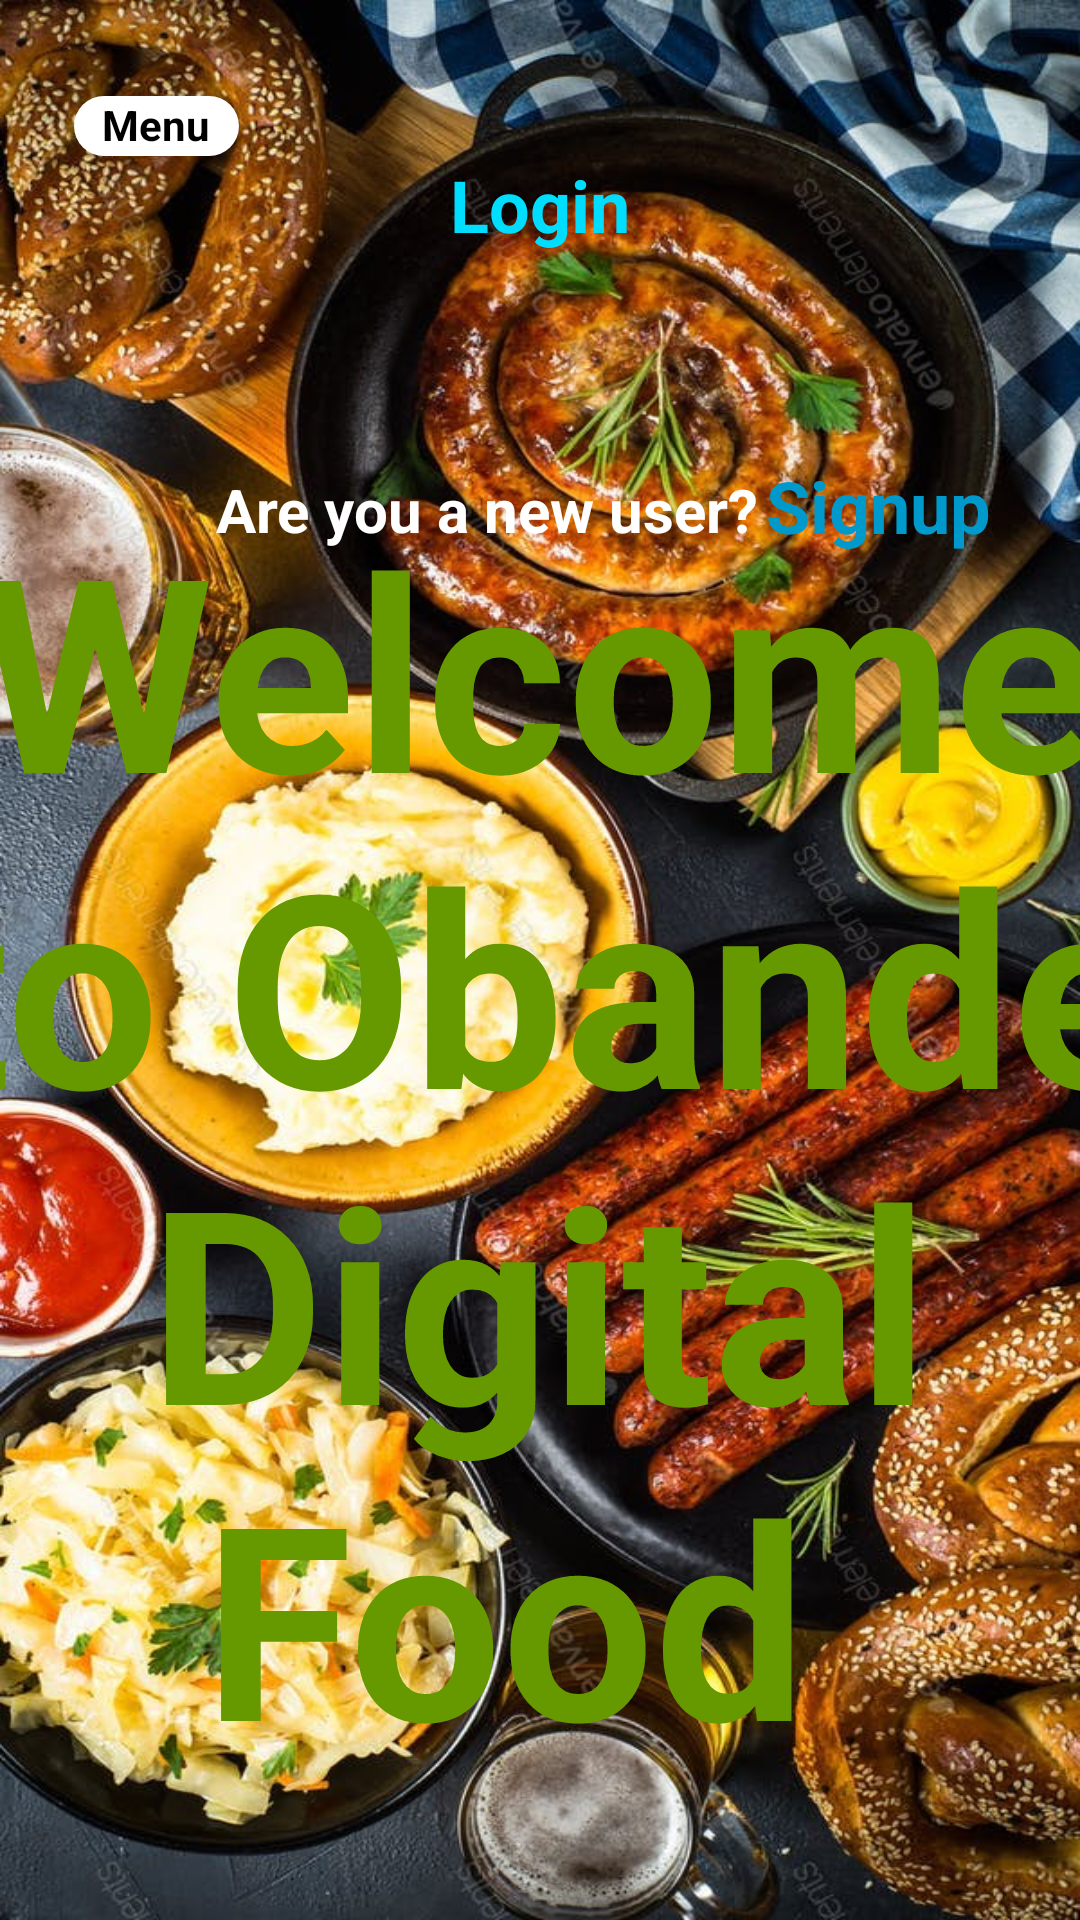

Here is an Android app screen rendered from its layout file. Give the layout XML and the strings, colors and styles it references.
<!-- AndroidManifest.xml: application theme Theme.DigitalRestaurant -->
<!-- res/layout/activity_main.xml -->
<?xml version="1.0" encoding="utf-8"?>
<androidx.constraintlayout.widget.ConstraintLayout xmlns:android="http://schemas.android.com/apk/res/android"
    xmlns:app="http://schemas.android.com/apk/res-auto"
    xmlns:tools="http://schemas.android.com/tools"
    android:layout_width="match_parent"
    android:layout_height="match_parent"
    android:background="@drawable/tablefoodpic"
    android:paddingTop="0dp"
    tools:context=".Customer">


    <TextView
        android:id="@+id/customerMenuKey"
        android:layout_width="55dp"
        android:layout_height="20dp"
        android:layout_marginTop="32dp"
        android:background="@drawable/homekeyback"
        android:text="Menu"
        android:textAlignment="center"
        android:textColor="@color/design_default_color_on_secondary"
        android:textStyle="bold"
        app:layout_constraintEnd_toEndOf="parent"
        app:layout_constraintHorizontal_bias="0.081"
        app:layout_constraintStart_toStartOf="parent"
        app:layout_constraintTop_toTopOf="parent" />

    <TextView
        android:id="@+id/customersignupBut"
        android:layout_width="100dp"
        android:layout_height="wrap_content"
        android:layout_marginTop="68dp"
        android:layout_marginEnd="28dp"
        android:editable="false"
        android:ems="10"
        android:inputType="textPersonName"
        android:paddingTop="0dp"
        android:text="@string/signup"
        android:textAlignment="center"
        android:textColor="@android:color/holo_blue_dark"
        android:textSize="24sp"
        android:textStyle="bold"
        app:layout_constraintEnd_toEndOf="parent"
        app:layout_constraintStart_toEndOf="@+id/areYouNewSell"
        app:layout_constraintTop_toBottomOf="@+id/customerloginBut" />

    <TextView
        android:id="@+id/customerloginBut"
        android:layout_width="100dp"
        android:layout_height="wrap_content"
        android:drawablePadding="50dp"
        android:editable="false"
        android:ems="10"
        android:inputType="textPersonName"
        android:paddingTop="0dp"
        android:text="@string/login"
        android:textAlignment="center"
        android:textColor="@android:color/holo_blue_bright"
        android:textColorHighlight="@color/black"
        android:textSize="24sp"
        android:textStyle="bold"
        app:layout_constraintEnd_toEndOf="parent"
        app:layout_constraintStart_toStartOf="parent"
        app:layout_constraintTop_toBottomOf="@+id/customerMenuKey" />

    <TextView
        android:id="@+id/textView"
        android:layout_width="450dp"
        android:layout_height="500dp"
        android:editable="false"
        android:text="Welcome to Obande Digital Food "
        android:textAlignment="center"
        android:textColor="@android:color/holo_green_dark"
        android:textColorHighlight="@color/black"
        android:textSize="90dp"
        android:textStyle="bold"
        app:layout_constraintBottom_toBottomOf="parent"
        app:layout_constraintEnd_toEndOf="parent"
        app:layout_constraintHorizontal_bias="0.512"
        app:layout_constraintStart_toStartOf="parent"
        app:layout_constraintTop_toBottomOf="@+id/customersignupBut" />

    <TextView
        android:id="@+id/areYouNewSell"
        android:layout_width="wrap_content"
        android:layout_height="wrap_content"
        android:layout_marginStart="72dp"
        android:layout_marginTop="72dp"
        android:text="Are you a new user?"
        android:textAlignment="center"
        android:textColor="@color/white"
        android:textSize="20dp"
        android:textStyle="bold"
        app:layout_constraintStart_toStartOf="parent"
        app:layout_constraintTop_toBottomOf="@+id/customerloginBut" />

</androidx.constraintlayout.widget.ConstraintLayout>
<!-- resources referenced by this layout -->
<resources>
  <color name="black">#FF000000</color>
  <color name="white">#FFFFFFFF</color>
  <!-- drawable homekeyback (drawable) -->
  <?xml version="1.0" encoding="utf-8"?>
  <selector xmlns:android="http://schemas.android.com/apk/res/android">
      <item>
  
          <shape android:shape="rectangle">
          <solid android:color="@color/cardview_light_background"/>
          <corners android:radius="30sp"/>
          </shape>
      </item>
  
  
  
  </selector>
  <!-- drawable tablefoodpic: jpeg bitmap (drawable-hdpi, 172953 bytes) -->
  <string name="login">Login</string>
  <string name="signup">Signup</string>
  <style name="Theme.DigitalRestaurant" parent="Theme.MaterialComponents.DayNight.DarkActionBar">
          
          <item name="colorPrimary">@color/purple_500</item>
          <item name="colorPrimaryVariant">@color/purple_700</item>
          <item name="colorOnPrimary">@color/white</item>
          
          <item name="colorSecondary">@color/teal_200</item>
          <item name="colorSecondaryVariant">@color/teal_700</item>
          <item name="colorOnSecondary">@color/black</item>
          
          <item name="android:statusBarColor" tools:targetApi="l">?attr/colorPrimaryVariant</item>
          
      </style>
  <color name="purple_500">#FF6200EE</color>
  <color name="purple_700">#FF3700B3</color>
  <color name="teal_200">#FF03DAC5</color>
  <color name="teal_700">#FF018786</color>
</resources>
